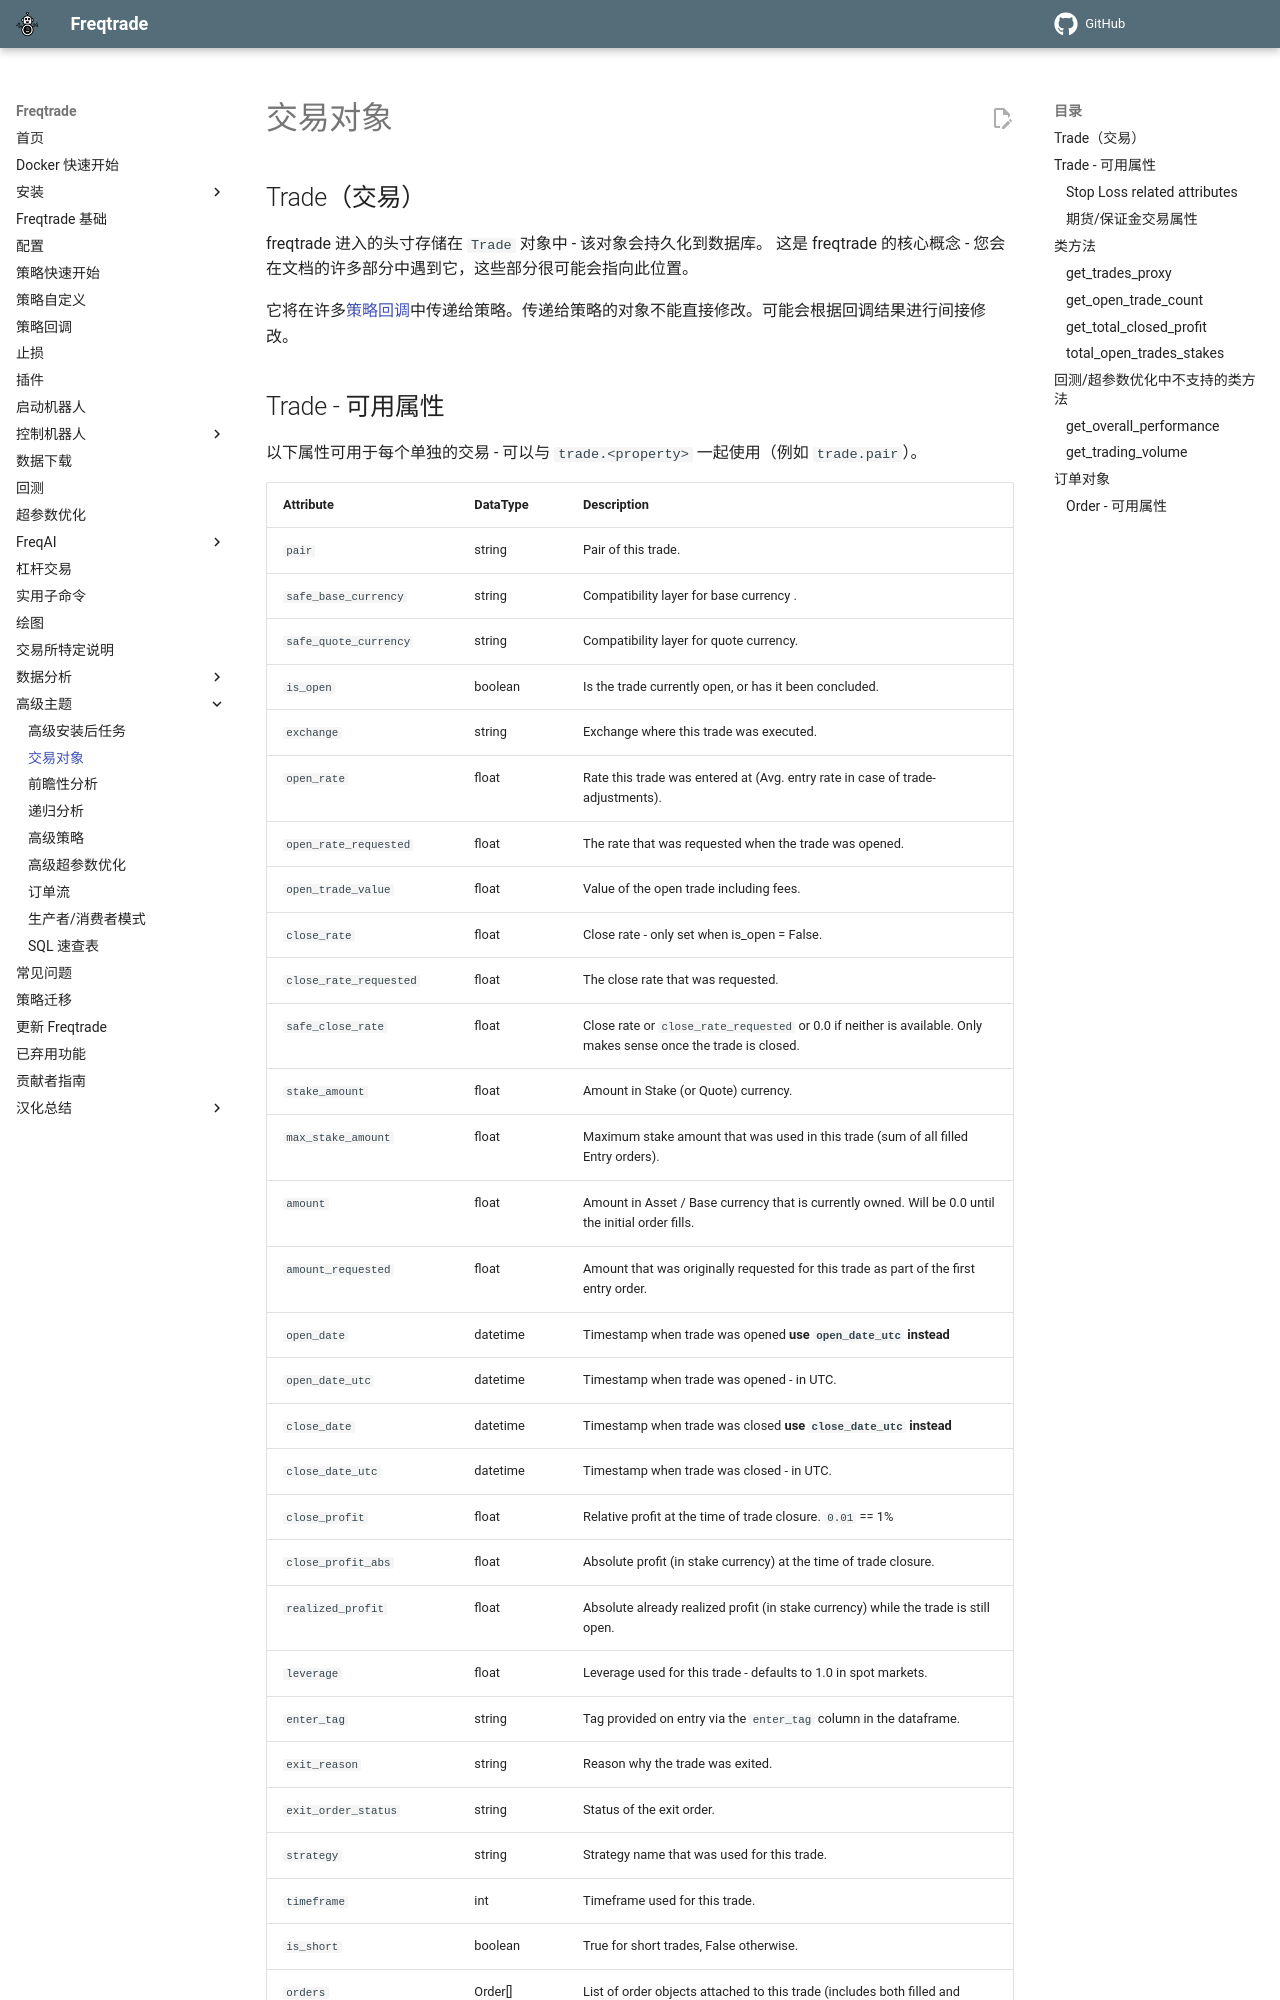

repository: brinsec/freqtrade · page: trade-object/index.html · generator: mkdocs

# 交易对象

## Trade（交易）

freqtrade 进入的头寸存储在 `Trade` 对象中 - 该对象会持久化到数据库。
这是 freqtrade 的核心概念 - 您会在文档的许多部分中遇到它，这些部分很可能会指向此位置。

它将在许多[策略回调](strategy-callbacks.md)中传递给策略。传递给策略的对象不能直接修改。可能会根据回调结果进行间接修改。

## Trade - 可用属性

以下属性可用于每个单独的交易 - 可以与 `trade.<property>` 一起使用（例如 `trade.pair`）。
